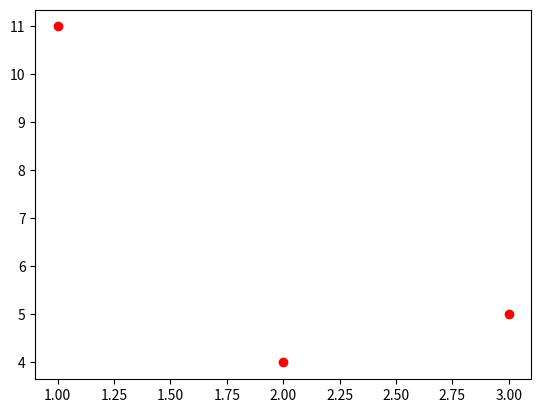

Python code for this plot:
# -*- coding: utf-8 -*-
"""
Created on Thu Aug  6 19:10:32 2026

@author: Admin
"""

import matplotlib.pyplot as plt
plt.plot([1,2,3],[11,4,5],'ro')
plt.show()
